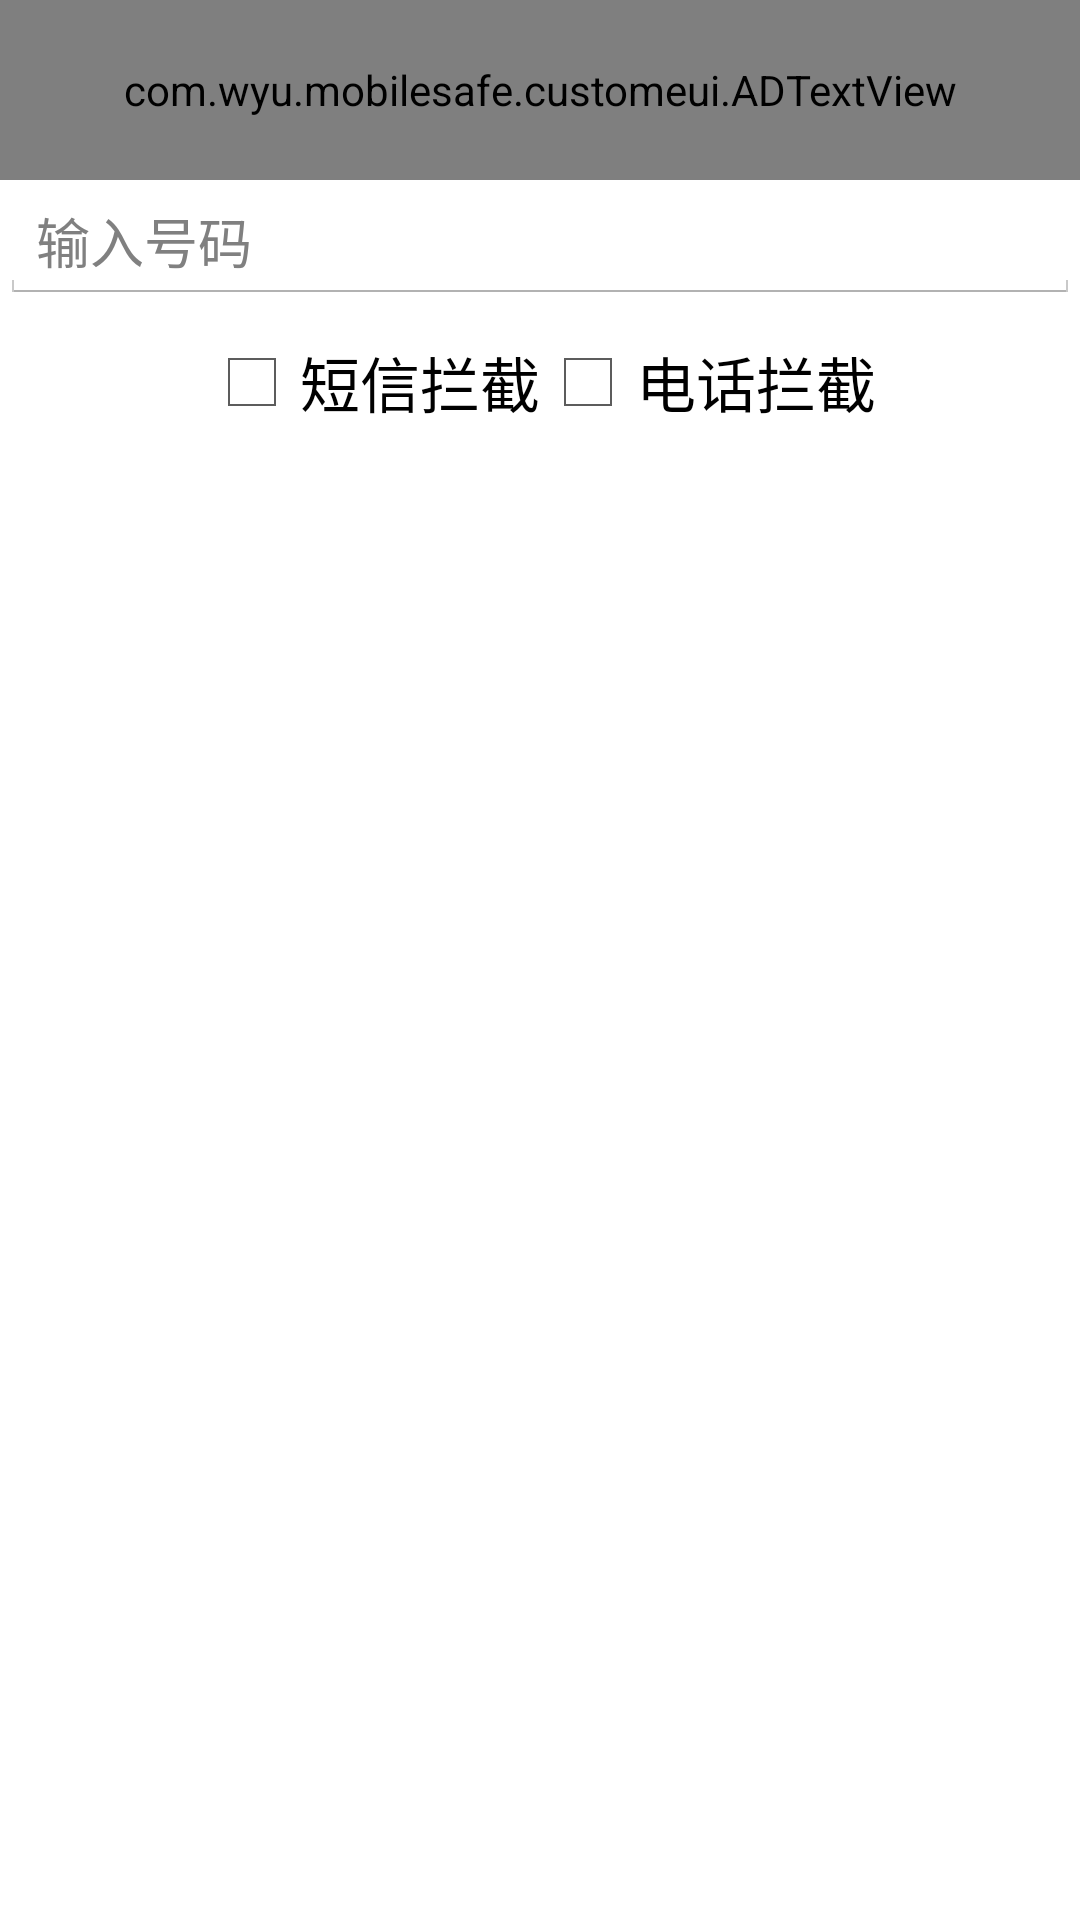

Write the Android layout XML for this screen, with the resource values it uses.
<!-- AndroidManifest.xml: application theme AppTheme -->
<!-- res/layout/dialog_add_black.xml -->
<?xml version="1.0" encoding="utf-8"?>
<LinearLayout xmlns:android="http://schemas.android.com/apk/res/android"
    android:layout_width="match_parent"
    android:layout_height="match_parent"
    android:gravity="center_horizontal"
    android:orientation="vertical" >
    
     <com.wyu.mobilesafe.customeui.ADTextView 
	    android:layout_width="match_parent"
	    android:layout_height="60dp"
	    android:text="添加黑名单"
	    android:textSize="24dp"
	    android:gravity="center"
	    android:background="@color/green"
        />
	<EditText 
	    android:id="@+id/inputBlack_ET"
		android:layout_width="match_parent"
    	android:layout_height="wrap_content"
        android:hint="输入号码"
        android:inputType="phone"        
	    />
	<LinearLayout 
	    android:layout_marginTop="10dp"
	    android:layout_width="wrap_content"
    	android:layout_height="wrap_content"
    	android:orientation="horizontal"
    	android:layout_marginBottom="10dp"        
	    >
	    
	<CheckBox 
	    android:id="@+id/blackSMSMOde_CB"
		android:layout_width="wrap_content"
    	android:layout_height="wrap_content"
    	android:text="短信拦截"
    	android:textSize="20sp"
	    />
	<CheckBox 
	    android:id="@+id/blackPhoneMOde_CB"
		android:layout_width="wrap_content"
    	android:layout_height="wrap_content"
    	android:text="电话拦截"
    	android:textSize="20sp"	    
	    />
	</LinearLayout>
	
</LinearLayout>
<!-- resources referenced by this layout -->
<resources>
  <color name="green">#669900</color>
  <style name="AppTheme" parent="AppBaseTheme">
          
          <item name="android:windowNoTitle">true</item>
      </style>
  <style name="AppBaseTheme" parent="@android:style/Theme.Holo.Light">
          
      </style>
</resources>
